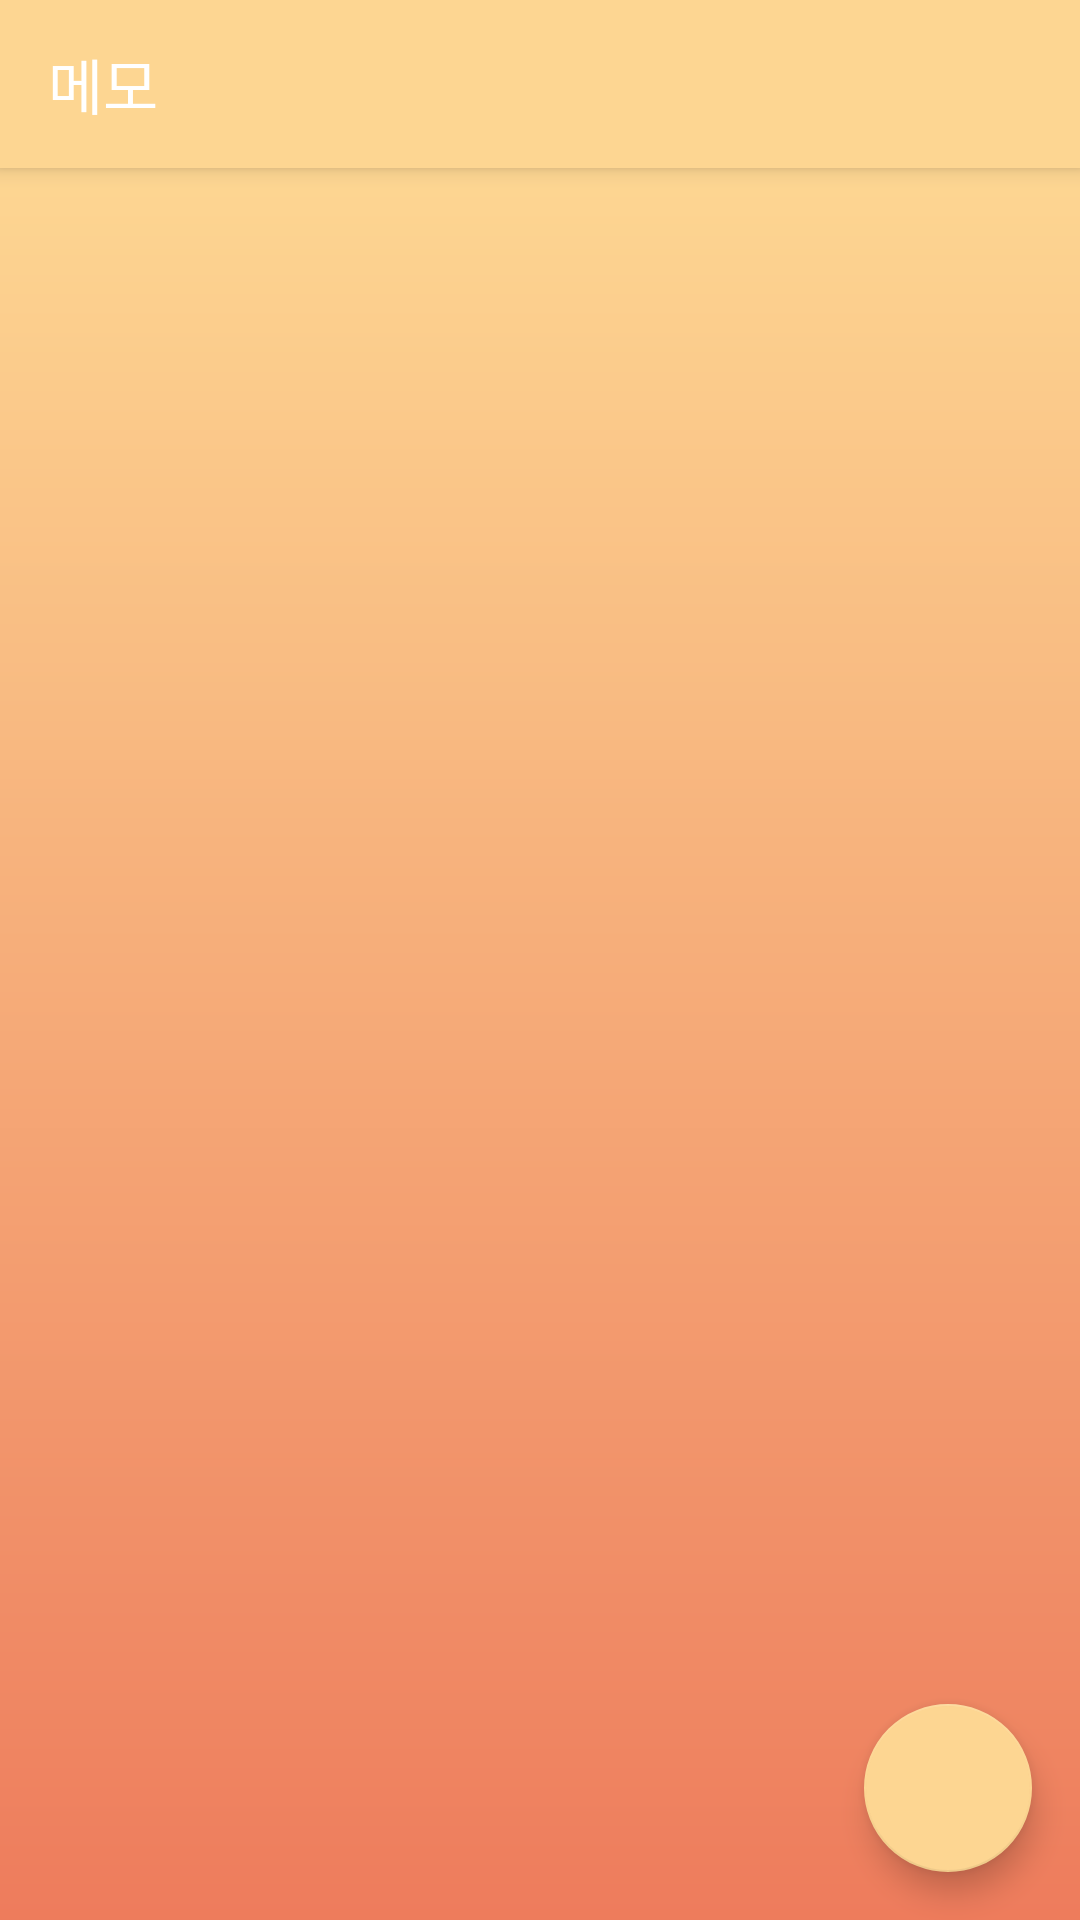

Write the Android layout XML for this screen, with the resource values it uses.
<!-- AndroidManifest.xml: application theme AppTheme -->
<!-- res/layout/activity_main.xml -->
<?xml version="1.0" encoding="utf-8"?>
<androidx.coordinatorlayout.widget.CoordinatorLayout
    android:id="@+id/main_content"
    xmlns:android="http://schemas.android.com/apk/res/android"
    xmlns:app="http://schemas.android.com/apk/res-auto"
    android:layout_width="match_parent"
    android:layout_height="match_parent">


    <com.google.android.material.appbar.AppBarLayout
        android:layout_width="match_parent"
        android:layout_height="?attr/actionBarSize">
        <com.google.android.material.appbar.CollapsingToolbarLayout
            android:layout_width="match_parent"
            android:layout_height="match_parent"
            app:layout_scrollFlags="scroll|enterAlways"
            android:minHeight="?attr/actionBarSize"
            app:titleEnabled="false">
            <androidx.appcompat.widget.Toolbar
                android:layout_width="match_parent"
                android:layout_height="?attr/actionBarSize"
                android:background="#FDD692"
                android:id="@+id/toolbar"
                app:title="@string/memo"
                app:titleTextColor="#ffffff"
                android:minHeight="?attr/actionBarSize"/>
        </com.google.android.material.appbar.CollapsingToolbarLayout>
    </com.google.android.material.appbar.AppBarLayout>

    <androidx.recyclerview.widget.RecyclerView
        android:id="@+id/memoList"
        android:layout_width="match_parent"
        android:layout_height="match_parent"
        app:layout_behavior="@string/appbar_scrolling_view_behavior"
        android:background="@drawable/gradient">

    </androidx.recyclerview.widget.RecyclerView>

    <com.google.android.material.floatingactionbutton.FloatingActionButton
        android:id="@+id/fab"
        android:layout_width="wrap_content"
        android:layout_height="wrap_content"
        android:layout_gravity="bottom|end"
        android:layout_margin="16dp"
        android:src="@drawable/add"
        app:layout_anchor="@id/memoList"
        app:layout_anchorGravity="bottom|right|end"
        app:backgroundTint = "#fdd692"/>

</androidx.coordinatorlayout.widget.CoordinatorLayout>
<!-- resources referenced by this layout -->
<resources>
  <!-- drawable gradient (drawable) -->
  <?xml version="1.0" encoding="utf-8"?>
  <shape xmlns:android="http://schemas.android.com/apk/res/android"
      android:shape="rectangle">
  
      <gradient
          android:startColor="#EC7357"
          android:endColor="#FDD692"
          android:angle="90"/>
  
  </shape>
  <string name="memo">메모</string>
  <style name="AppTheme" parent="Theme.AppCompat.Light.NoActionBar">
          
          <item name="colorPrimary">@color/colorGreenone</item>
          <item name="colorPrimaryDark">@color/colorGreentwo</item>
          <item name="colorAccent">@color/colorAccent</item>
      </style>
  <color name="colorGreenone">#C5E99B</color>
  <color name="colorGreentwo">#FFFFFF</color>
  <color name="colorAccent">#566270</color>
</resources>
